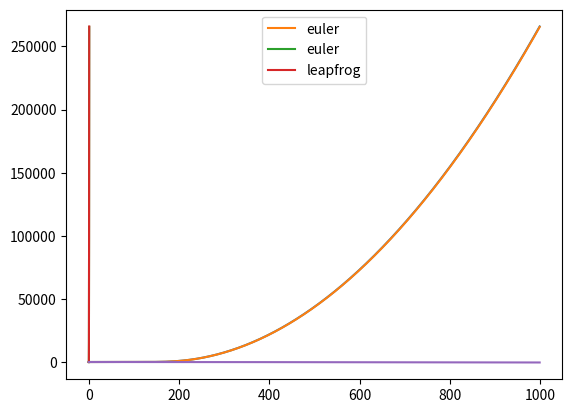

The matplotlib source for this figure:
from math import sqrt
import numpy as np
import matplotlib.pyplot as plt

m=1

dt=10**(-3)

pos=[1,0]
vit=[0,1]
acc=[-1,0]

em=[]

def pfd():
    r=sqrt(pos[0]**2+pos[1]**2)
    acc[0]-= 1 * pos[0] / (r**3)
    acc[1]-= 1 * pos[1] / (r**3)

def vitesse(dt):
    vit[0]+= acc[0]*dt
    vit[1]+= acc[1]*dt

def position(dt):
    pos[0]+= vit[0]*dt
    pos[1]+= vit[1]*dt

pfd()
vitesse(dt/2)
r=1
for i in range(1000):
    position(dt)
    r=sqrt(pos[0]**2+pos[1]**2)
    ep=-1 / r
    pfd()
    vitesse(dt/2)
    v2=vit[0]**2+vit[1]**2
    ec=1/2 * m * v2
    vitesse(dt/2)

    em.append(ep+ec)




t=[dt*i for i in range(len(em))]

t=np.array(t)
em=np.array(em)

plt.plot(em)
plt.show()

##

from math import sqrt
import numpy as np
import matplotlib.pyplot as plt

m=1

dt=10**(-3)

pos=[1,0]
vit=[0,1]
acc=[-1,0]

em0=[]

def pfd():
    r=sqrt(pos[0]**2+pos[1]**2)
    acc[0]-= 1 * pos[0] / (r**3)
    acc[1]-= 1 * pos[1] / (r**3)

def vitesse(dt):
    vit[0]+= acc[0]*dt
    vit[1]+= acc[1]*dt

def position(dt):
    pos[0]+= vit[0]*dt
    pos[1]+= vit[1]*dt


for i in range(1000):
    position(dt)
    r=sqrt(pos[0]**2+pos[1]**2)
    ep=-1 / r
    pfd()
    vitesse(dt)
    v2=vit[0]**2+vit[1]**2
    ec=1/2 * m * v2


    em0.append(ep+ec)




t=[dt*i for i in range(len(em0))]

t=np.array(t)
em0=np.array(em0)

#plt.plot(em0-em,  label='euler')
plt.plot(em0,   label='euler')
plt.legend()
plt.show()

##

plt.plot(t,em0, label='euler')
plt.plot(t,em,   label='leapfrog')
plt.legend()
plt.show()

##
plt.plot(em0-em, label='difference')
plt.show()